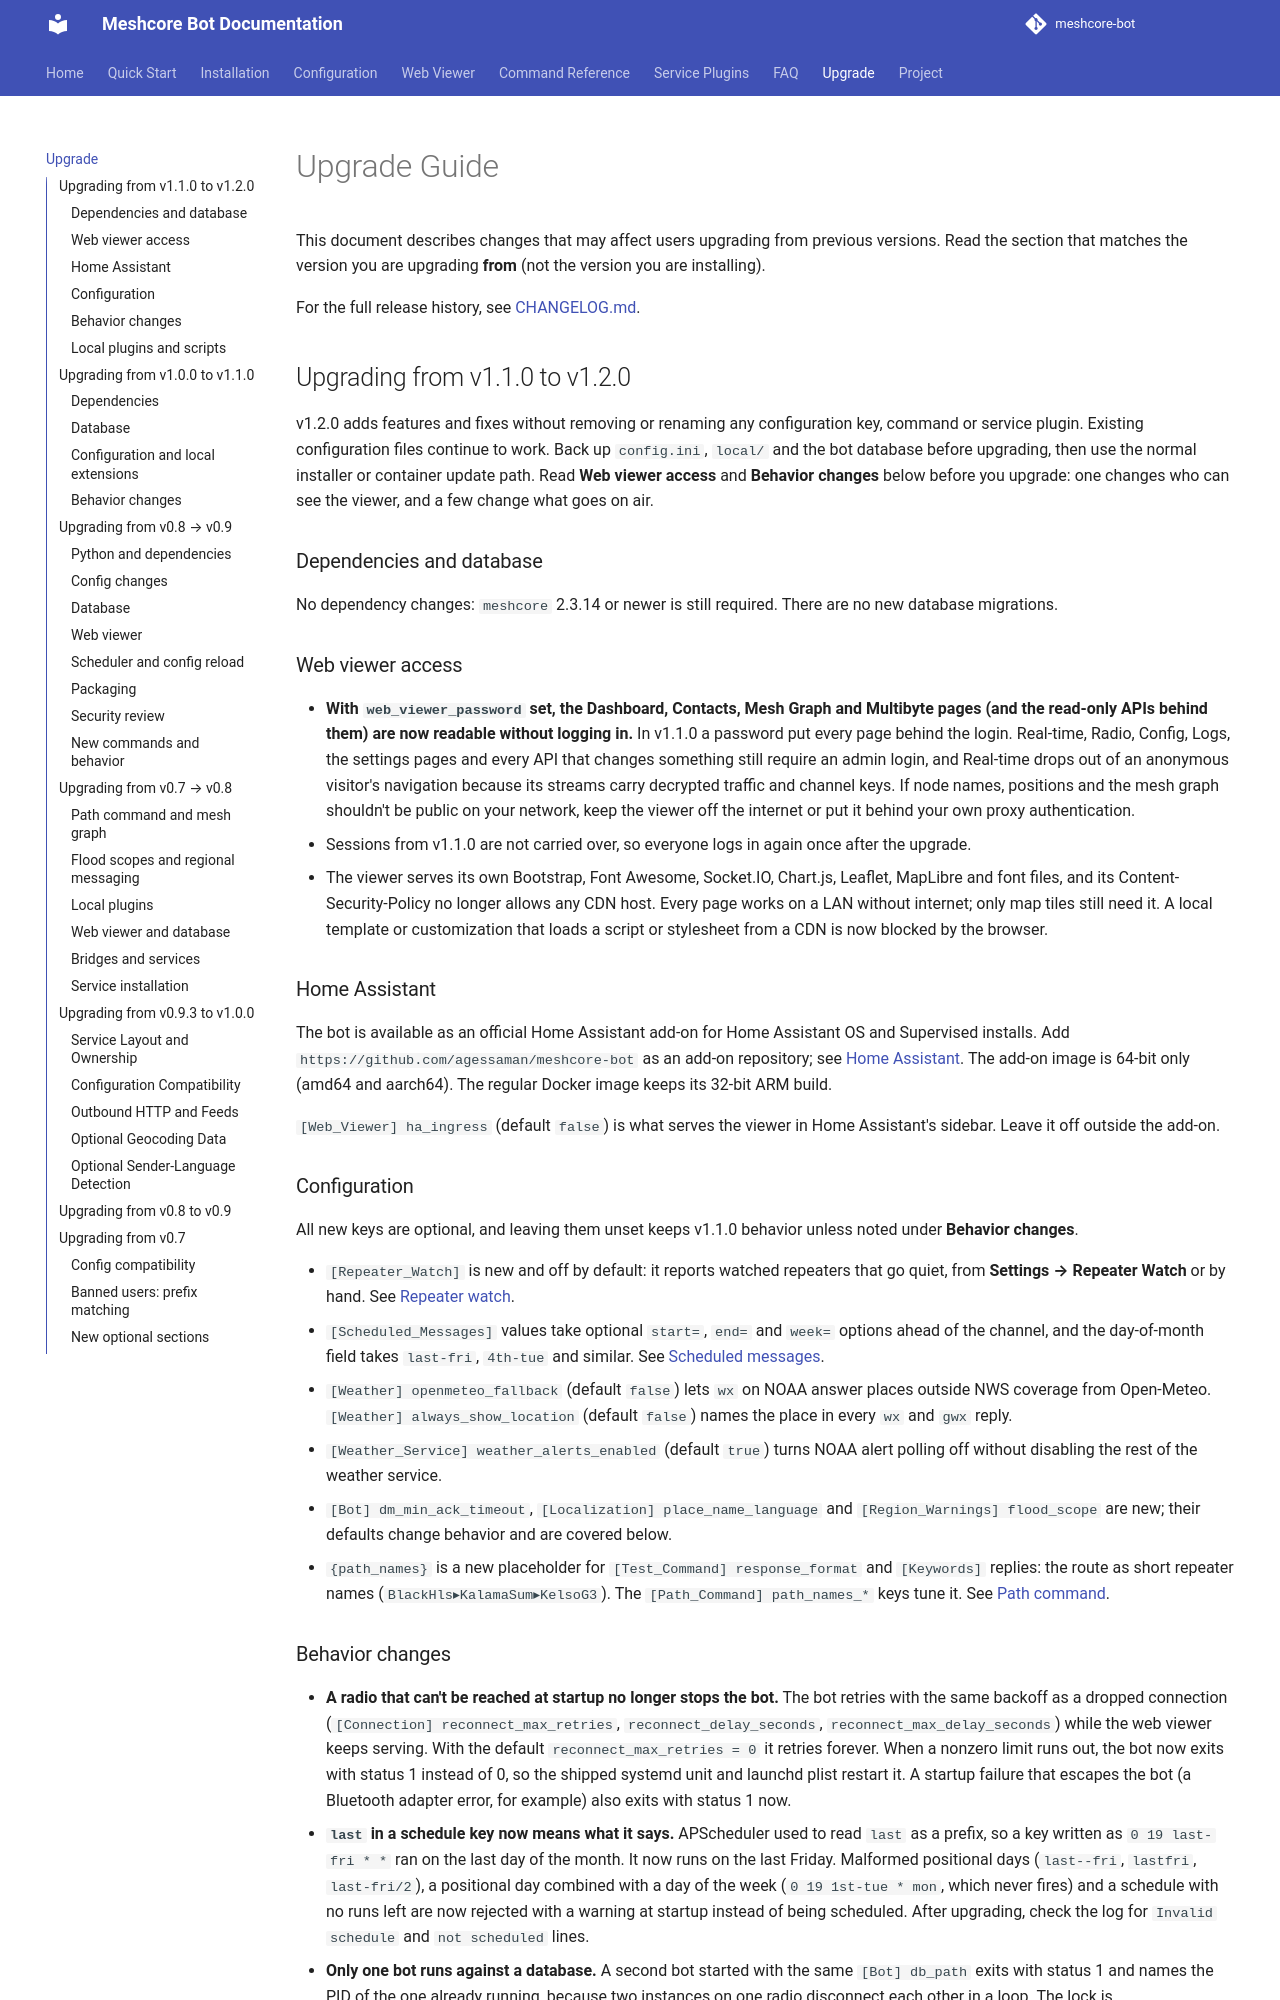

repository: agessaman/meshcore-bot · page: upgrade/index.html · generator: mkdocs

# Upgrade Guide

This document describes changes that may affect users upgrading from previous versions. Read the section that matches the version you are upgrading **from** (not the version you are installing).

For the full release history, see [CHANGELOG.md](https://github.com/agessaman/meshcore-bot/blob/main/CHANGELOG.md).

## Upgrading from v1.1.0 to v1.2.0

v1.2.0 adds features and fixes without removing or renaming any configuration key, command or service plugin. Existing configuration files continue to work. Back up `config.ini`, `local/` and the bot database before upgrading, then use the normal installer or container update path. Read **Web viewer access** and **Behavior changes** below before you upgrade: one changes who can see the viewer, and a few change what goes on air.

### Dependencies and database

No dependency changes: `meshcore` 2.3.14 or newer is still required. There are no new database migrations.

### Web viewer access

- **With `web_viewer_password` set, the Dashboard, Contacts, Mesh Graph and Multibyte pages (and the read-only APIs behind them) are now readable without logging in.** In v1.1.0 a password put every page behind the login. Real-time, Radio, Config, Logs, the settings pages and every API that changes something still require an admin login, and Real-time drops out of an anonymous visitor's navigation because its streams carry decrypted traffic and channel keys. If node names, positions and the mesh graph shouldn't be public on your network, keep the viewer off the internet or put it behind your own proxy authentication.
- Sessions from v1.1.0 are not carried over, so everyone logs in again once after the upgrade.
- The viewer serves its own Bootstrap, Font Awesome, Socket.IO, Chart.js, Leaflet, MapLibre and font files, and its Content-Security-Policy no longer allows any CDN host. Every page works on a LAN without internet; only map tiles still need it. A local template or customization that loads a script or stylesheet from a CDN is now blocked by the browser.

### Home Assistant

The bot is available as an official Home Assistant add-on for Home Assistant OS and Supervised installs. Add `https://github.com/agessaman/meshcore-bot` as an add-on repository; see [Home Assistant](home-assistant.md). The add-on image is 64-bit only (amd64 and aarch64). The regular Docker image keeps its 32-bit ARM build.

`[Web_Viewer] ha_ingress` (default `false`) is what serves the viewer in Home Assistant's sidebar. Leave it off outside the add-on.

### Configuration

All new keys are optional, and leaving them unset keeps v1.1.0 behavior unless noted under **Behavior changes**.

- `[Repeater_Watch]` is new and off by default: it reports watched repeaters that go quiet, from **Settings → Repeater Watch** or by hand. See [Repeater watch](repeater-watch.md).
- `[Scheduled_Messages]` values take optional `start=`, `end=` and `week=` options ahead of the channel, and the day-of-month field takes `last-fri`, `4th-tue` and similar. See [Scheduled messages](scheduled-messages.md).
- `[Weather] openmeteo_fallback` (default `false`) lets `wx` on NOAA answer places outside NWS coverage from Open-Meteo. `[Weather] always_show_location` (default `false`) names the place in every `wx` and `gwx` reply.
- `[Weather_Service] weather_alerts_enabled` (default `true`) turns NOAA alert polling off without disabling the rest of the weather service.
- `[Bot] dm_min_ack_timeout`, `[Localization] place_name_language` and `[Region_Warnings] flood_scope` are new; their defaults change behavior and are covered below.
- `{path_names}` is a new placeholder for `[Test_Command] response_format` and `[Keywords]` replies: the route as short repeater names (`BlackHls▸KalamaSum▸KelsoG3`). The `[Path_Command] path_names_*` keys tune it. See [Path command](path-command-config.md).
